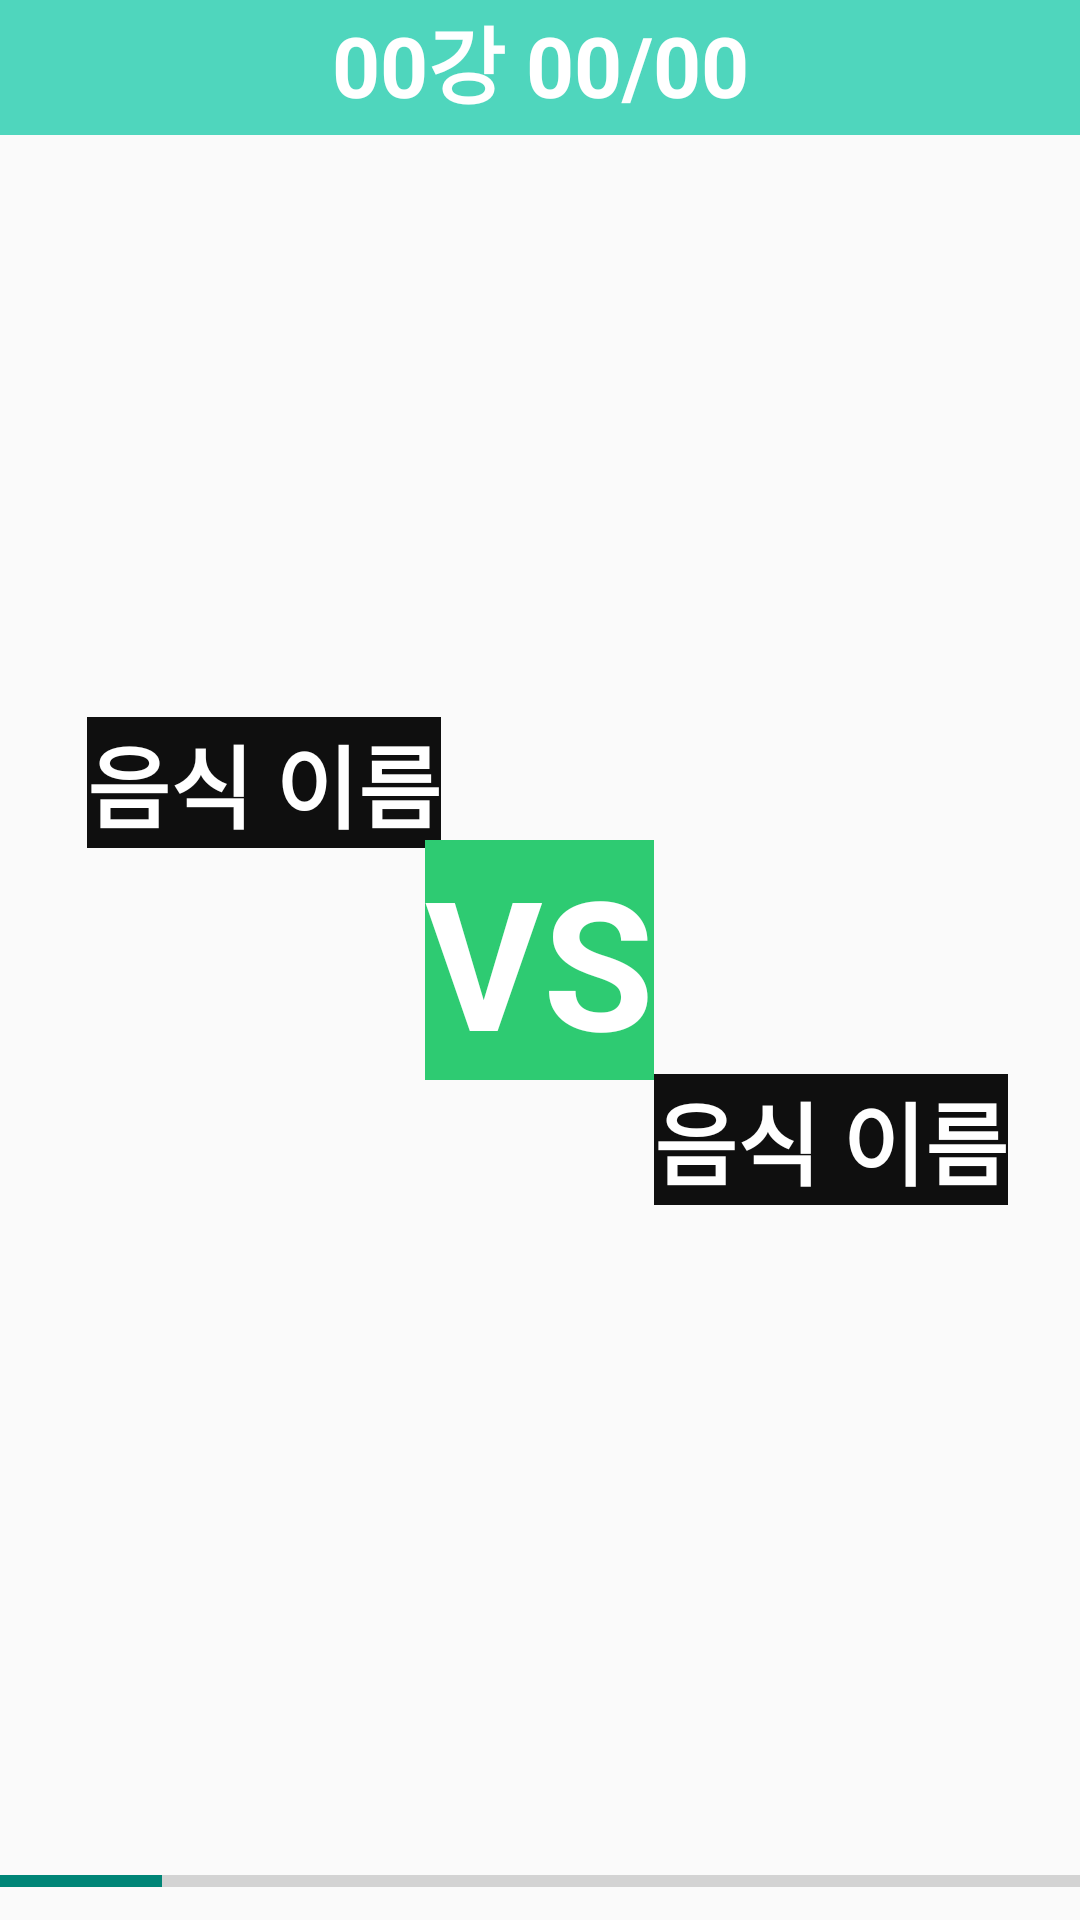

Layout XML and referenced resources for this Android screen:
<!-- AndroidManifest.xml: application theme Theme.LunchPick -->
<!-- res/layout/activity_game.xml -->
<?xml version="1.0" encoding="utf-8"?>
<androidx.constraintlayout.widget.ConstraintLayout xmlns:android="http://schemas.android.com/apk/res/android"
    android:layout_width="match_parent"
    android:layout_height="match_parent"
    xmlns:tools="http://schemas.android.com/tools">
    <FrameLayout
        android:layout_width="match_parent"
        android:layout_height="match_parent"
        android:orientation="vertical">

        <TextView
            android:id="@+id/tv_worldcupRound"
            android:layout_width="match_parent"
            android:layout_height="45dp"
            android:textColor="#FFFFFF"
            android:gravity="center_horizontal"
            android:background="#4FD6BD"
            android:textStyle="bold"
            android:textSize="28sp"
            android:text="00강 00/00"/>

        <ProgressBar
            android:id="@+id/progressBar"
            style="?android:attr/progressBarStyleHorizontal"
            android:layout_width="match_parent"
            android:layout_height="26dp"
            android:layout_marginTop="260dp"
            android:layout_gravity="bottom|center_vertical"
            android:progress="15"/>

        <FrameLayout
            android:id="@+id/frame_foodImg1"
            android:layout_width="match_parent"
            android:layout_height="match_parent">
            <ImageView
                android:id="@+id/btn_foodImg1"
                android:layout_width="match_parent"
                android:layout_height="295dp"
                android:layout_marginTop="40dp"
                android:scaleType="centerCrop"/>
            <ImageView
                android:id="@+id/iv_favorite1"
                android:layout_width="90dp"
                android:layout_height="90dp"
                android:layout_gravity="right"
                android:layout_marginTop="240dp"
                android:src="@drawable/ic_baseline_star_border_24"/>
            <TextView
                android:id="@+id/tv_foodName1"
                android:layout_width="wrap_content"
                android:layout_height="wrap_content"
                android:layout_gravity="center"
                android:layout_marginBottom="59dp"
                android:layout_marginRight="92dp"
                android:textSize="30sp"
                android:textColor="#FFFFFF"
                android:background="#0F0F0F"
                android:textStyle="bold"
                android:text="음식 이름"/>
        </FrameLayout>


        <FrameLayout
            android:id="@+id/frame_foodImg2"
            android:layout_width="match_parent"
            android:layout_height="match_parent">
            <ImageView
                android:id="@+id/btn_foodImg2"
                android:layout_width="match_parent"
                android:layout_height="295dp"
                android:layout_marginTop="339dp"
                android:scaleType="centerCrop"/>
            <ImageView
                android:id="@+id/iv_favorite2"
                android:layout_width="90dp"
                android:layout_height="90dp"
                android:layout_gravity="right"
                android:layout_marginTop="540dp"
                android:src="@drawable/ic_baseline_star_border_24"/>
            <TextView
                android:id="@+id/tv_foodName2"
                android:layout_width="wrap_content"
                android:layout_height="wrap_content"
                android:layout_gravity="center"
                android:layout_marginTop="60dp"
                android:layout_marginLeft="97dp"
                android:textSize="30sp"
                android:textColor="#FFFFFF"
                android:background="#0F0F0F"
                android:textStyle="bold"
                android:text="음식 이름"/>
        </FrameLayout>

        <TextView
            android:id="@+id/tv_vs"
            android:layout_width="wrap_content"
            android:layout_height="wrap_content"
            android:gravity="center_horizontal"
            android:layout_gravity="center"
            android:textSize="60sp"
            android:textStyle="bold"
            android:textColor="#FFFFFF"
            android:background="#2ECB72"
            android:text="VS" />
    </FrameLayout>

</androidx.constraintlayout.widget.ConstraintLayout>
<!-- resources referenced by this layout -->
<resources>
  <style name="Theme.LunchPick" parent="Theme.AppCompat.Light.NoActionBar">
          
          <item name="colorPrimary">@color/purple_500</item>
          <item name="colorPrimaryVariant">@color/purple_700</item>
          <item name="colorOnPrimary">@color/white</item>
          
          <item name="colorSecondary">@color/teal_200</item>
          <item name="colorSecondaryVariant">@color/teal_700</item>
          <item name="colorOnSecondary">@color/black</item>
          
          <item name="android:statusBarColor" tools:targetApi="l">?attr/colorPrimaryVariant</item>
          
      </style>
  <color name="purple_500">#FF6200EE</color>
  <color name="purple_700">#FF3700B3</color>
  <color name="white">#FFFFFFFF</color>
  <color name="teal_200">#FF03DAC5</color>
  <color name="teal_700">#FF018786</color>
  <color name="black">#FF000000</color>
</resources>
